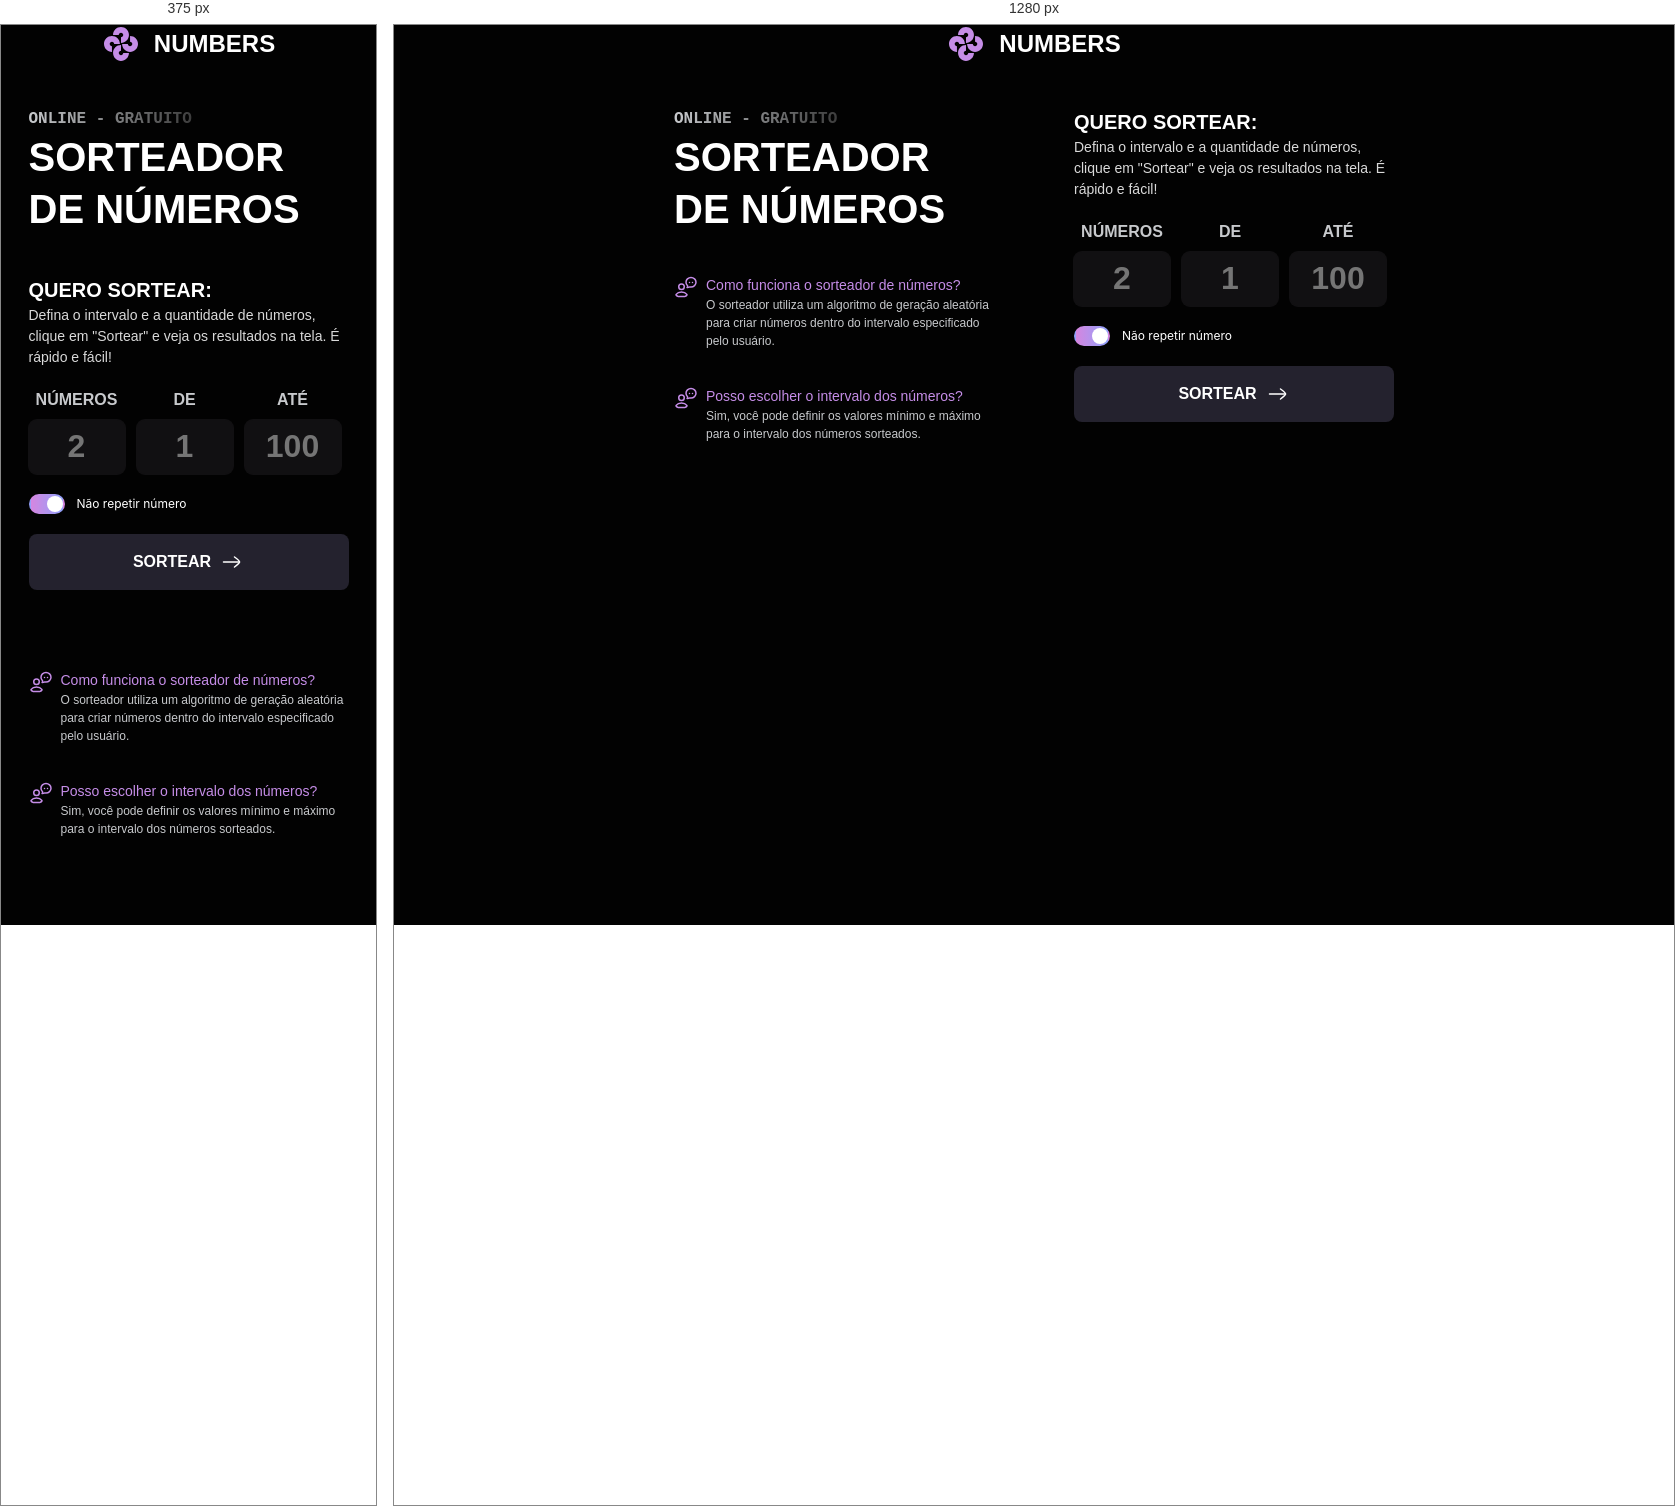
Rendered at 375 px and 1280 px, left to right.

<!-- file: index.html -->
<!DOCTYPE html>
<html lang="PT-BR">

<head>
    <link rel="preconnect" href="https://fonts.googleapis.com">
    <link rel="preconnect" href="https://fonts.gstatic.com" crossorigin>

    <meta charset="UTF-8">
    <meta name="viewport" content="width=device-width, initial-scale=1.0">

    <title>Sorteador de Números</title>

    <link rel="stylesheet" href="styles/index.css">

    <link href="https://fonts.googleapis.com/css2?family=Sora:wght@100..800&display=swap" rel="stylesheet">
    <link href="https://fonts.googleapis.com/css2?family=Roboto+Mono:wght@700&display=swap" rel="stylesheet">
    <link href="https://fonts.googleapis.com/css2?family=Inter:opsz@14..32&display=swap" rel="stylesheet">
    <link href="https://fonts.googleapis.com/css2?family=Roboto+Flex:opsz,wght@8..144,100..1000&display=swap"
        rel="stylesheet">

</head>

<body>
    <div class="app-container">
        <span class="error hide">erro</span>
        <div class="logo">
            <img src="assets/logo.svg" alt="logo do site">
            <strong>NUMBERS</strong>
        </div>
        <header>
            <span>online - gratuito</span>
            <h1>sorteador<br>de números</h1>
        </header>
        <main>
            <form>
                <div class="intro">
                    <span>quero sortear:</span>
                    <p>Defina o intervalo e a quantidade de números,
                        clique em "Sortear" e veja os resultados na tela.
                        É rápido e fácil!
                    </p>
                </div>
                <div class="inputs">
                    <div class="input-wrapper">
                        <label for="qtd-sortear">números</label>
                        <input type="text" id="qtd-sortear" name="qtd-sortear" placeholder="2">
                    </div>
                    <div class="input-wrapper">
                        <label for="ini-gerar">de</label>
                        <input type="text" id="ini-gerar" name="ini-gerar" placeholder="1">
                    </div>
                    <div class="input-wrapper">
                        <label for="fim-gerar">até</label>
                        <input type="text" id="fim-gerar" name="fim-gerar" placeholder="100">
                    </div>
                </div>
                <div class="bgcolor-wrapper">
                    <div class="check-label">
                        <div class="checkbox-wrapper">
                            <input type="checkbox" id="nao-repetir" name="nao-repetir" checked>
                            <span class="checkbox-slider"></span>
                        </div>
                        <label for="nao-repetir">
                            Não repetir número
                        </label>
                    </div>
                </div>
                <button type="submit" id="btn-sortear">sortear
                    <img src="assets/icons/seta.svg" alt="">
                </button>
            </form>
        </main>
        <footer>
            <div class="questao">
                <img src="assets/icons/question.svg" alt="">
                <div class="texto">
                    <span>Como funciona o sorteador de números?</span>
                    <p>O sorteador utiliza um algoritmo de geração aleatória para criar números dentro do intervalo
                        especificado pelo usuário.</p>
                </div>
            </div>
            <div class="questao">
                <img src="assets/icons/question.svg" alt="">
                <div class="texto">
                    <span>Posso escolher o intervalo dos números?</span>
                    <p>Sim, você pode definir os valores mínimo e máximo para o intervalo dos números sorteados.</p>
                </div>
            </div>
        </footer>
    </div>
    <script src="script.js"></script>
</body>

</html>

/* @media block from utility.css */
@media (min-width: 54rem) {

    .app-container {
        display: grid;
        grid-template-areas:
            "logo logo"
            "header main"
            "footer main";
        grid-template-columns: 1fr 1fr;
        column-gap: 5rem;

        margin-inline: auto;

        max-width: 45rem;
        width: 80%;
    }
}

/* @media block from footer.css */
@media (min-width: 54rem) {
    footer {
        margin: 0;
    }
}